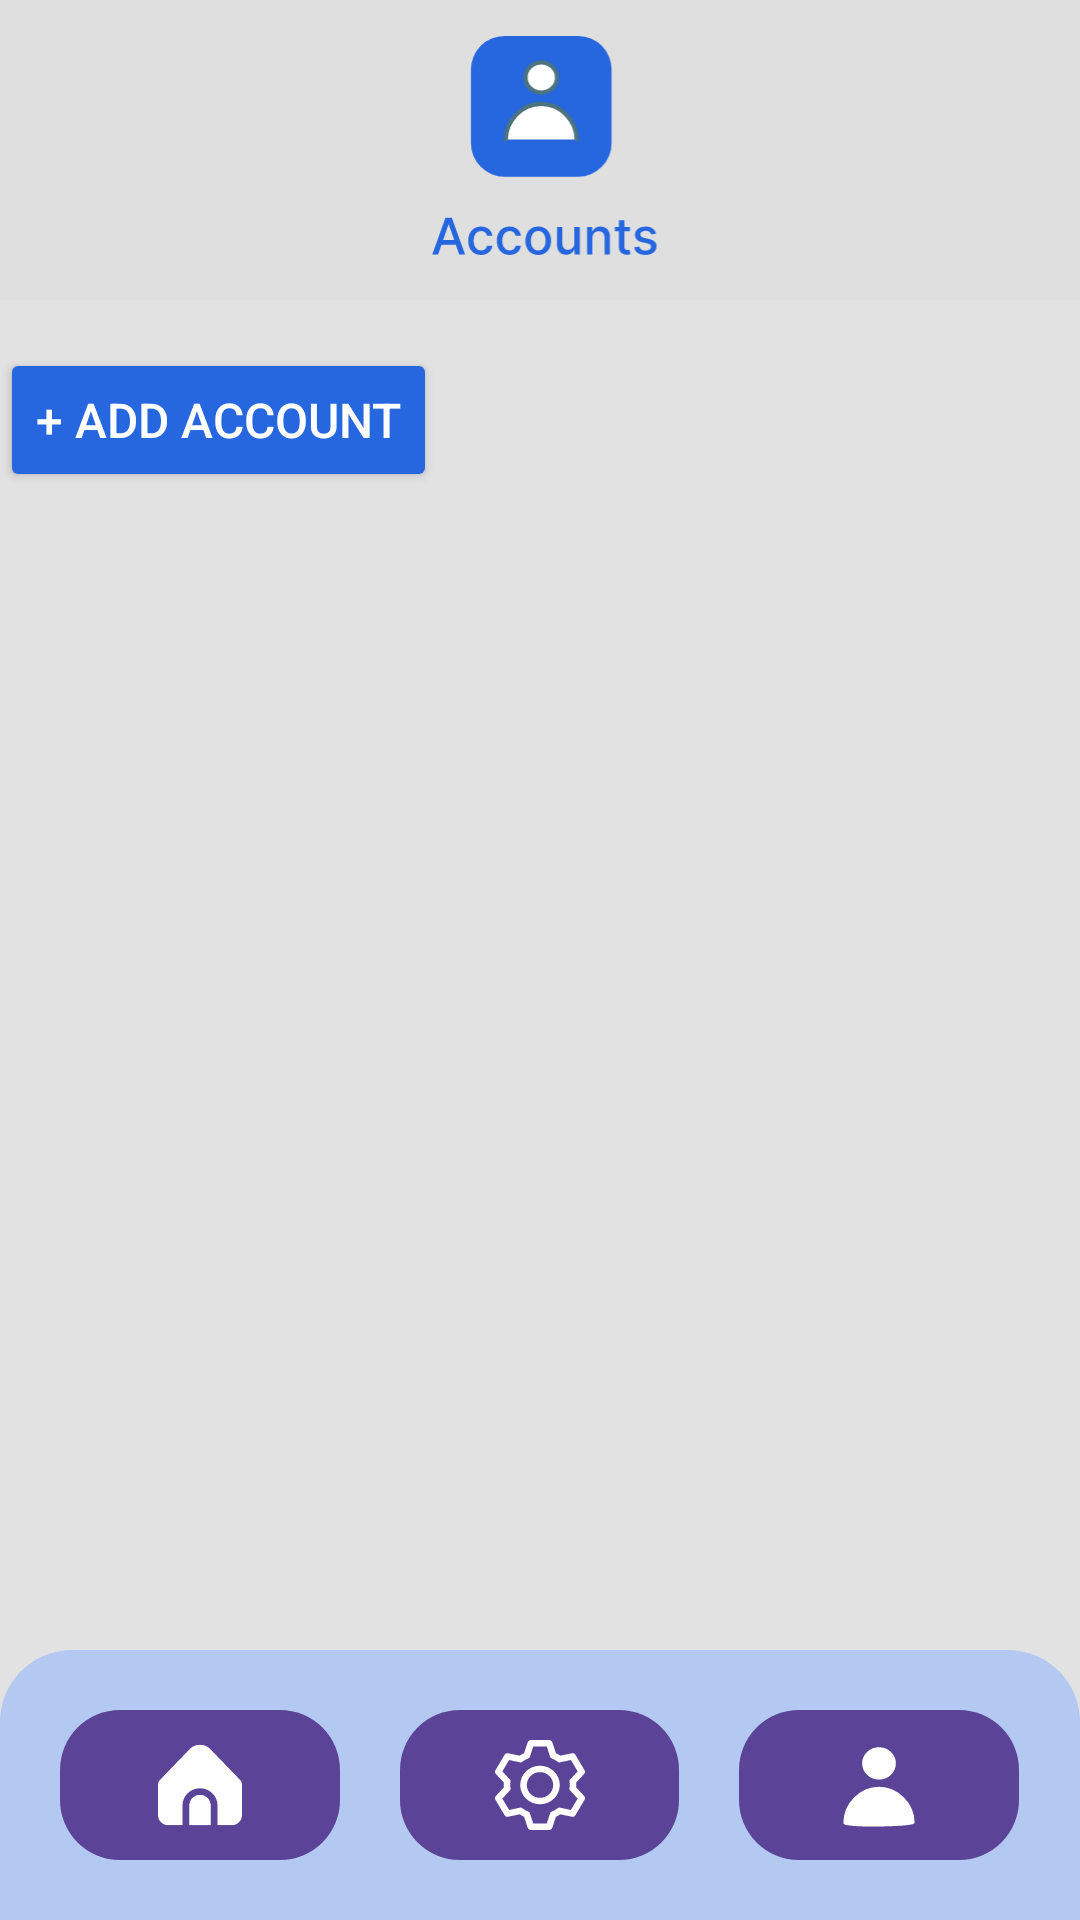

Reconstruct the res/layout file that produces this screen, plus the resources it refers to.
<!-- AndroidManifest.xml: application theme Theme.AndroidStudioPlanty -->
<!-- res/layout/activity_manage_accounts.xml -->
<RelativeLayout xmlns:android="http://schemas.android.com/apk/res/android"
    xmlns:app="http://schemas.android.com/apk/res-auto"
    xmlns:tools="http://schemas.android.com/tools"
    android:layout_width="match_parent"
    android:layout_height="match_parent"
    android:background="#E3E2E2">

    <RelativeLayout
        android:id="@id/top"
        android:layout_width="match_parent"
        android:layout_height="100dp">

        <LinearLayout
            android:layout_width="match_parent"
            android:layout_height="wrap_content"
            android:layout_alignParentLeft="true"
            android:layout_alignParentTop="true"
            android:layout_centerHorizontal="true"
            android:background="#DFDFDF"
            android:paddingStart="20dp"
            android:orientation="vertical"
            android:padding="12dp">

            <ImageView
                android:layout_width="100dp"
                android:layout_height="77dp"
                android:layout_gravity="center"
                android:scaleType="centerInside"
                android:src="@drawable/accounts_icon" />
        </LinearLayout>
    </RelativeLayout>

    <RelativeLayout
        android:id="@+id/relativeLayout1"
        android:layout_below="@+id/top"
        android:layout_width="match_parent"
        android:layout_height="wrap_content">

        
        

        
        <Button
            android:id="@+id/btnAddAccount"
            android:layout_width="wrap_content"
            android:layout_height="wrap_content"
            android:layout_gravity="center"
            android:layout_marginTop="16dp"
            android:backgroundTint="#2666DE"
            android:text="+ Add Account"
            android:textColor="#FFFFFF"
            android:textSize="16sp" />
    </RelativeLayout>
    
    <LinearLayout
        android:id="@+id/accountsLayout"
        android:layout_width="match_parent"
        android:layout_height="wrap_content"
        android:layout_below="@+id/relativeLayout1"
        android:orientation="vertical"
        android:padding="16dp">
        
    </LinearLayout>
    
    <LinearLayout
        android:layout_width="match_parent"
        android:layout_height="wrap_content"
        android:layout_alignParentBottom="true"
        android:layout_centerInParent="true"
        android:background="@drawable/rounded_toolbar"
        android:backgroundTint="#B4C9F1"
        android:gravity="center"
        android:orientation="horizontal"
        android:padding="10dp"
        android:weightSum="1.95">

        <ImageView
            android:id="@+id/imageViewHome"
            android:layout_width="0dp"
            android:layout_height="50dp"
            android:layout_margin="10dp"
            android:layout_marginStart="10dp"
            android:layout_marginTop="10dp"
            android:layout_marginEnd="10dp"
            android:layout_marginBottom="10dp"
            android:layout_weight="0.65"
            android:background="@drawable/rounded_corner"
            android:gravity="center"
            android:padding="11dp"
            android:src="@drawable/home"></ImageView>

        <ImageView
            android:layout_width="0dp"
            android:layout_height="50dp"
            android:layout_margin="10dp"
            android:layout_marginStart="10dp"
            android:layout_marginTop="10dp"
            android:layout_marginEnd="10dp"
            android:layout_marginBottom="10dp"
            android:layout_weight="0.65"
            android:background="@drawable/rounded_corner"
            android:gravity="center"
            android:padding="10dp"
            android:src="@drawable/settings" />

        <ImageView
            android:id="@+id/buttonManageAccounts"
            android:layout_width="0dp"
            android:layout_height="50dp"
            android:layout_margin="10dp"
            android:layout_marginStart="10dp"
            android:layout_marginTop="10dp"
            android:layout_marginEnd="10dp"
            android:layout_marginBottom="10dp"
            android:layout_weight="0.65"
            android:background="@drawable/rounded_corner"
            android:gravity="center"
            android:padding="10dp"
            android:src="@drawable/user" />
    </LinearLayout>
</RelativeLayout>
<!-- resources referenced by this layout -->
<resources>
  <!-- drawable accounts_icon: vector/xml drawable (drawable, 6252 chars, omitted) -->
  <!-- drawable home (drawable) -->
  <vector xmlns:android="http://schemas.android.com/apk/res/android"
      android:width="34dp"
      android:height="34dp"
      android:viewportWidth="24"
      android:viewportHeight="25">
    <group>
      <clip-path
          android:pathData="M0,0.5h24v24h-24z"/>
      <path
          android:pathData="M12,15.492C10.343,15.492 9,16.835 9,18.492V24.492H15V18.492C15,16.835 13.657,15.492 12,15.492Z"
          android:fillColor="@color/white"/>
      <path
          android:pathData="M17,18.492V24.492H21C22.657,24.492 24,23.149 24,21.492V12.371C24,11.852 23.798,11.352 23.437,10.979L14.939,1.792C13.44,0.17 10.909,0.07 9.287,1.57C9.209,1.641 9.135,1.715 9.064,1.792L0.581,10.976C0.209,11.351 -0,11.858 0,12.386V21.492C0,23.149 1.343,24.492 3,24.492H7V18.492C7.019,15.765 9.22,13.539 11.878,13.474C14.625,13.408 16.979,15.673 17,18.492Z"
          android:fillColor="@color/white"/>
      <path
          android:pathData="M12,15.492C10.343,15.492 9,16.835 9,18.492V24.492H15V18.492C15,16.835 13.657,15.492 12,15.492Z"
          android:fillColor="@color/white"/>
    </group>
  </vector>
  <!-- drawable rounded_corner (drawable) -->
  <?xml version="1.0" encoding="utf-8"?>
  <shape xmlns:android="http://schemas.android.com/apk/res/android">
      <corners  android:radius="20dp"/>
      <solid android:color="#5B4498"></solid>
  </shape>
  <!-- drawable rounded_toolbar (drawable) -->
  <?xml version="1.0" encoding="utf-8"?>
  <shape xmlns:android="http://schemas.android.com/apk/res/android">
      <corners  android:topLeftRadius="24dp"
          android:topRightRadius="24dp"
          />
  
  </shape>
  <!-- drawable settings: vector/xml drawable (drawable, 2877 chars, omitted) -->
  <!-- drawable user (drawable) -->
  <vector xmlns:android="http://schemas.android.com/apk/res/android"
      android:width="34dp"
      android:height="34dp"
      android:viewportWidth="24"
      android:viewportHeight="25">
    <group>
      <clip-path
          android:pathData="M0,0.5h24v24h-24z"/>
      <path
          android:pathData="M12,10.5C14.209,10.5 16,8.709 16,6.5C16,4.291 14.209,2.5 12,2.5C9.791,2.5 8,4.291 8,6.5C8,8.709 9.791,10.5 12,10.5Z"
          android:strokeLineJoin="round"
          android:strokeWidth="1"
          android:fillColor="@color/white"
          android:strokeColor="@color/white"
          android:strokeLineCap="round"/>
      <path
          android:pathData="M21,23C21,18.029 16.971,13.5 12,13.5C7.029,13.5 3,18.029 3,23"
          />
      <path
          android:pathData="M21,23C21,18.029 16.971,13.5 12,13.5C7.029,13.5 3,18.029 3,23C6,24 21,23.333 21,23Z"
          android:strokeLineJoin="round"
          android:strokeWidth="1"
          android:fillColor="@color/white"
          android:strokeColor="@color/white"
          android:strokeLineCap="round"/>
    </group>
  </vector>
  <style name="Theme.AndroidStudioPlanty" parent="Base.Theme.AndroidStudioPlanty" />
  <color name="white">#FFFFFFFF</color>
  <style name="Base.Theme.AndroidStudioPlanty" parent="Theme.Material3.DayNight.NoActionBar">
          
          
      </style>
</resources>
